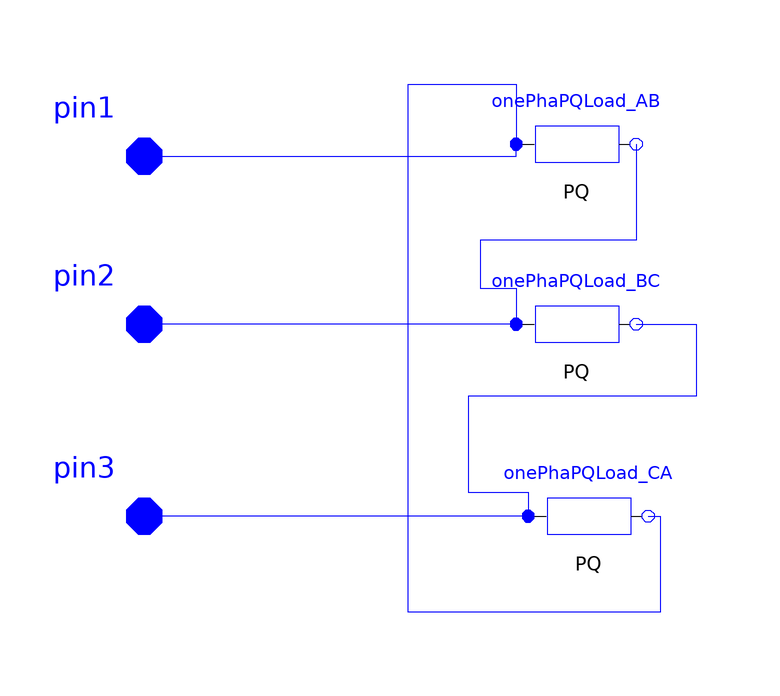

This picture is the connection diagram that the Modelica source below describes through its graphical annotations.

model DLoad_2400VFactor_Lag1
        parameter SI.ActivePower PAB = 0.1 "Active Power";
        parameter Real Power_FactorAB = 0.1 "Reactive Power";
        parameter SI.ActivePower PBC = 0.1 "Active Power";
        parameter Real Power_FactorBC = 0.1 "Reactive Power";
        parameter SI.ActivePower PCA = 0.1 "Active Power";
        parameter Real Power_FactorCA = 0.1 "Reactive Power";
        ADN_Modelica.Interfaces.FRNode pin1 annotation(Placement(visible = true, transformation(origin = {-90, 30}, extent = {{-10, -10}, {10, 10}}, rotation = 0), iconTransformation(origin = {-92, 50}, extent = {{-10, -10}, {10, 10}}, rotation = 0)));
        Interfaces.FRNode pin2 annotation(Placement(visible = true, transformation(origin = {-90, 2}, extent = {{-10, -10}, {10, 10}}, rotation = 0), iconTransformation(origin = {-92, 10}, extent = {{-10, -10}, {10, 10}}, rotation = 0)));
        Interfaces.FRNode pin3 annotation(Placement(visible = true, transformation(origin = {-90, -30}, extent = {{-10, -10}, {10, 10}}, rotation = 0), iconTransformation(origin = {-92, -40}, extent = {{-10, -10}, {10, 10}}, rotation = 0)));
        ADN_Modelica.Basic.OnePhaPQLoad onePhaPQLoad_AB(P = PAB, Q = PAB * sqrt(1 - Power_FactorAB ^ 2) / Power_FactorAB, iIm(start = -900), iRe(start = 438), vIm(start = -466.4544), vRe(start = 3.4052e+03)) annotation(Placement(visible = true, transformation(origin = {-18, 32}, extent = {{-10, -10}, {10, 10}}, rotation = 0)));
        OnePhaPQLoad onePhaPQLoad_BC(P = PBC, Q = PBC * sqrt(1 - Power_FactorBC ^ 2) / Power_FactorBC, iIm(start = 87.2), iRe(start = -996.1947), vIm(start = -2.6597e+03), vRe(start = -2.1769e+03)) annotation(Placement(visible = true, transformation(origin = {-18, 2}, extent = {{-10, -10}, {10, 10}}, rotation = 0)));
        OnePhaPQLoad onePhaPQLoad_CA(P = PCA, Q = PCA * sqrt(1 - Power_FactorCA ^ 2) / Power_FactorCA, iIm(start = 819.1520), iRe(start = 573.5764), vIm(start = 3.2172e+03), vRe(start = -1.2093e+03)) annotation(Placement(visible = true, transformation(origin = {-16, -30}, extent = {{-10, -10}, {10, 10}}, rotation = 0)));
      initial equation
        onePhaPQLoad_AB.vRe = 0;
        onePhaPQLoad_AB.vIm = 0;
//, vnIm = 4180 * cos(2 * Modelica.Constants.pi / 3), vnRe = 4180 * cos(2 * Modelica.Constants.pi / 3)
        onePhaPQLoad_BC.vRe = 0;
        onePhaPQLoad_BC.vIm = 0;
        onePhaPQLoad_CA.vRe = 0;
        onePhaPQLoad_CA.vIm = 0;
        onePhaPQLoad_AB.iRe = 0;
        onePhaPQLoad_AB.iIm = 0;
        onePhaPQLoad_BC.iRe = 0;
        onePhaPQLoad_BC.iIm = 0;
        onePhaPQLoad_CA.iRe = 0;
        onePhaPQLoad_CA.iIm = 0;
      equation
        connect(pin1, onePhaPQLoad_AB.p) annotation(Line(points = {{-90, 30}, {-28, 30}, {-28, 32}}, color = {0, 0, 255}));
        connect(onePhaPQLoad_AB.n, onePhaPQLoad_BC.p) annotation(Line(points = {{-8, 32}, {-8, 16}, {-34, 16}, {-34, 8}, {-28, 8}, {-28, 2}}, color = {0, 0, 255}));
        connect(onePhaPQLoad_CA.n, onePhaPQLoad_AB.p) annotation(Line(points = {{-6, -30}, {-4, -30}, {-4, -46}, {-46, -46}, {-46, 42}, {-28, 42}, {-28, 32}}, color = {0, 0, 255}));
        connect(onePhaPQLoad_BC.n, onePhaPQLoad_CA.p) annotation(Line(points = {{-8, 2}, {2, 2}, {2, -10}, {-36, -10}, {-36, -26}, {-26, -26}, {-26, -30}, {-26, -30}}, color = {0, 0, 255}));
        connect(onePhaPQLoad_CA.p, pin3) annotation(Line(points = {{-26, -30}, {-58, -30}, {-58, -30}, {-90, -30}, {-90, -30}}, color = {0, 0, 255}));
        connect(onePhaPQLoad_BC.p, pin2) annotation(Line(points = {{-28, 2}, {-50, 2}, {-50, 2}, {-90, 2}, {-90, 2}, {-90, 2}}, color = {0, 0, 255}));
        annotation(Icon(graphics = {Rectangle(origin = {-30, 5}, extent = {{-44, 31}, {52, -37}}), Ellipse(origin = {46, 7}, extent = {{-14, 15}, {24, -27}}, endAngle = 360), Text(origin = {52, 3}, extent = {{-6, 11}, {6, -11}}, textString = "D", fontSize = 50), Line(origin = {-29.1181, 3.63736}, points = {{-28.8819, -5.63736}, {-24.8819, 8.36264}, {-22.8819, -5.63736}, {-18.8819, 6.36264}, {-18.8819, 6.36264}, {-16.8819, -5.63736}, {-12.8819, 6.36264}, {-10.8819, -3.63736}, {-8.88188, 0.362639}, {-0.881877, 0.362639}, {1.11812, 6.36264}, {3.11812, 6.36264}, {5.11812, 0.362639}, {5.11812, -3.63736}, {7.11812, -7.63736}, {9.1181, -1.63736}, {11.1181, 4.36264}, {13.1181, 6.36264}, {15.1181, 4.36264}, {15.1181, -1.63736}, {15.1181, -5.63736}, {19.1181, -7.63736}, {21.1181, -1.63736}, {23.1181, 4.36264}, {27.1181, 6.36264}, {29.1181, -1.63736}, {29.1181, -5.63736}, {29.1181, -7.63736}}), Text(origin = {-76, 51}, extent = {{2, -1}, {-2, 1}}, textString = "A", fontSize = 50), Text(origin = {-78, 9}, extent = {{2, -1}, {-2, 1}}, textString = "B", fontSize = 50), Text(origin = {-72, -7}, extent = {{-4, -71}, {-2, 1}}, textString = "C", fontSize = 50)}, coordinateSystem(initialScale = 0.1)));
      end DLoad_2400VFactor_Lag1;